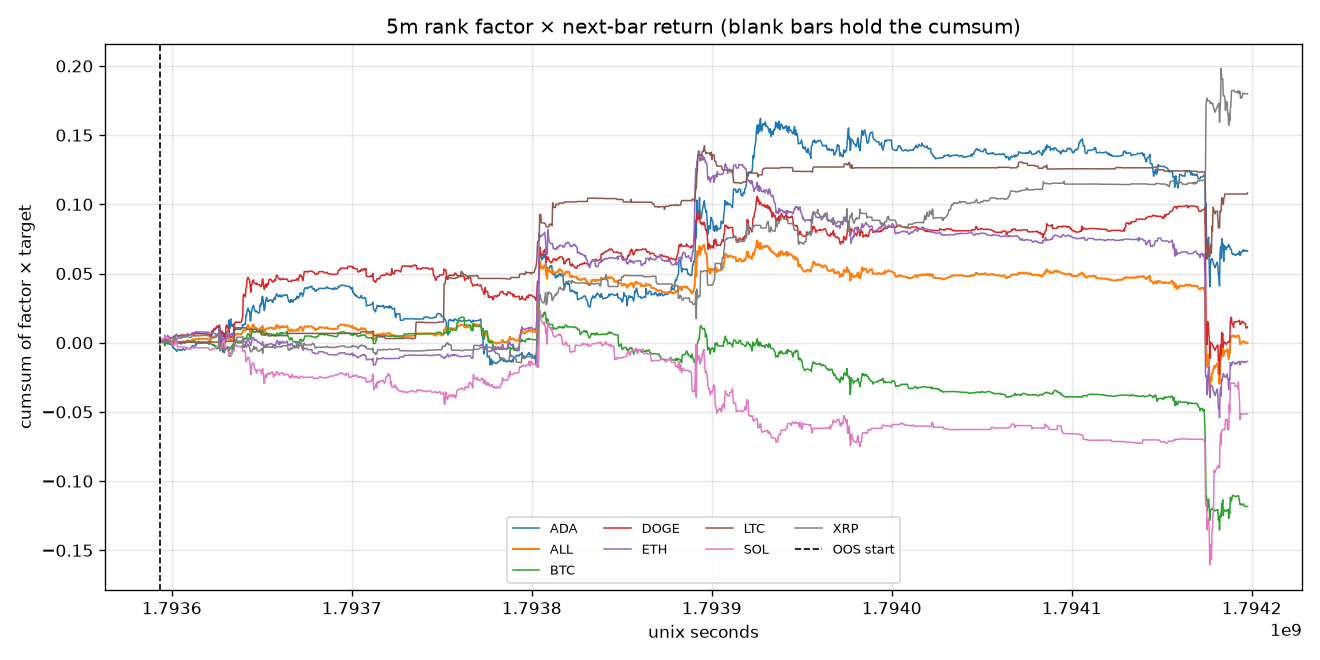

Data behind this chart, as committed beside it:
time, time_utc, symbol, factor_name, segment, factor, target, product, cumsum, oos_cumsum, product_sum
1793593200, 2026-11-02T04:20:00Z, BTC, sample_20, oos, -0.9163, 0.0001907, -0.0001748, -0.0001748, -0.0001748, 
1793593200, 2026-11-02T04:20:00Z, ETH, sample_20, oos, -0.4371, 0.0003033, -0.0001326, -0.0001326, -0.0001326, 
1793593200, 2026-11-02T04:20:00Z, SOL, , oos, , , , , , 
1793593200, 2026-11-02T04:20:00Z, XRP, sample_20, oos, -0.5713, 0.001033, -0.0005902, -0.0005902, -0.0005902, 
1793593200, 2026-11-02T04:20:00Z, ADA, sample_20, oos, -0.5031, 0.000569, -0.0002863, -0.0002863, -0.0002863, 
1793593200, 2026-11-02T04:20:00Z, DOGE, sample_20, oos, -0.6996, 0.0008147, -0.00057, -0.00057, -0.00057, 
1793593200, 2026-11-02T04:20:00Z, LTC, , oos, , , , , , 
1793593200, 2026-11-02T04:20:00Z, ALL, equal_weight_mean, oos, , , -0.0003508, -0.0003508, -0.0003508, -0.001754
1793593500, 2026-11-02T04:25:00Z, BTC, sample_20, oos, -0.9145, -0.0008391, 0.0007674, 0.0005926, 0.0005926, 
1793593500, 2026-11-02T04:25:00Z, ETH, sample_20, oos, -0.4385, -0.0009963, 0.0004368, 0.0003043, 0.0003043, 
1793593500, 2026-11-02T04:25:00Z, SOL, sample_20, oos, -0.8044, 0.0003454, -0.0002779, -0.0002779, -0.0002779, 
1793593500, 2026-11-02T04:25:00Z, XRP, sample_20, oos, -0.2727, -0.0009527, 0.0002598, -0.0003304, -0.0003304, 
1793593500, 2026-11-02T04:25:00Z, ADA, sample_20, oos, -0.5026, -0.001499, 0.0007535, 0.0004673, 0.0004673, 
1793593500, 2026-11-02T04:25:00Z, DOGE, sample_20, oos, -0.6982, -0.001799, 0.001256, 0.0006859, 0.0006859, 
1793593500, 2026-11-02T04:25:00Z, LTC, , oos, , , , , , 
1793593500, 2026-11-02T04:25:00Z, ALL, equal_weight_mean, oos, , , 0.0005326, 0.0001818, 0.0001818, 0.003196
1793593800, 2026-11-02T04:30:00Z, BTC, sample_20, oos, -0.9127, -0.0002927, 0.0002671, 0.0008597, 0.0008597, 
1793593800, 2026-11-02T04:30:00Z, ETH, sample_20, oos, -0.4398, -0.0005203, 0.0002289, 0.0005331, 0.0005331, 
1793593800, 2026-11-02T04:30:00Z, SOL, sample_20, oos, -0.8036, -0.002898, 0.002329, 0.002051, 0.002051, 
1793593800, 2026-11-02T04:30:00Z, XRP, sample_20, oos, -0.3259, -0.0007947, 0.000259, -7.143683288393692e-05, -7.143683288393692e-05, 
1793593800, 2026-11-02T04:30:00Z, ADA, sample_20, oos, -0.502, -0.0002589, 0.00013, 0.0005972, 0.0005972, 
1793593800, 2026-11-02T04:30:00Z, DOGE, sample_20, oos, -0.6968, 0.0001973, -0.0001375, 0.0005484, 0.0005484, 
1793593800, 2026-11-02T04:30:00Z, LTC, , oos, , , , , , 
1793593800, 2026-11-02T04:30:00Z, ALL, equal_weight_mean, oos, , , 0.0005127, 0.0006946, 0.0006946, 0.003076
1793594100, 2026-11-02T04:35:00Z, BTC, sample_20, oos, -0.9109, -0.0006873, 0.0006261, 0.001486, 0.001486, 
1793594100, 2026-11-02T04:35:00Z, ETH, sample_20, oos, -0.4412, -0.0009544, 0.0004211, 0.0009542, 0.0009542, 
1793594100, 2026-11-02T04:35:00Z, SOL, sample_20, oos, -0.8027, -0.0001784, 0.0001432, 0.002194, 0.002194, 
1793594100, 2026-11-02T04:35:00Z, XRP, sample_20, oos, -0.3253, -0.0007158, 0.0002328, 0.0001614, 0.0001614, 
1793594100, 2026-11-02T04:35:00Z, ADA, sample_20, oos, -0.5016, 0.0004661, -0.0002338, 0.0003634, 0.0003634, 
1793594100, 2026-11-02T04:35:00Z, DOGE, sample_20, oos, -0.6954, -5.2603892687907994e-05, 3.658005715911019e-05, 0.000585, 0.000585, 
1793594100, 2026-11-02T04:35:00Z, LTC, , oos, , , , , , 
1793594100, 2026-11-02T04:35:00Z, ALL, equal_weight_mean, oos, , , 0.0002043, 0.0008989, 0.0008989, 0.001226
1793594400, 2026-11-02T04:40:00Z, BTC, sample_20, oos, -0.9092, 0.0008151, -0.0007411, 0.0007447, 0.0007447, 
1793594400, 2026-11-02T04:40:00Z, ETH, sample_20, oos, -0.4426, 0.0002171, -9.61036249685084e-05, 0.0008581, 0.0008581, 
1793594400, 2026-11-02T04:40:00Z, SOL, sample_20, oos, -0.8018, -0.0005353, 0.0004292, 0.002623, 0.002623, 
1793594400, 2026-11-02T04:40:00Z, XRP, sample_20, oos, -0.411, , , 0.0001614, 0.0001614, 
1793594400, 2026-11-02T04:40:00Z, ADA, sample_20, oos, -0.5012, -0.0005694, 0.0002854, 0.0006488, 0.0006488, 
1793594400, 2026-11-02T04:40:00Z, DOGE, sample_20, oos, -0.6939, -0.0008286, 0.000575, 0.00116, 0.00116, 
1793594400, 2026-11-02T04:40:00Z, LTC, , oos, , , , , , 
1793594400, 2026-11-02T04:40:00Z, ALL, equal_weight_mean, oos, , , 9.046269958475837e-05, 0.0009894, 0.0009894, 0.0004523
1793594700, 2026-11-02T04:45:00Z, BTC, sample_3, oos, 0.06893, -0.0009545, -6.578750402996829e-05, 0.0006789, 0.0006789, 
1793594700, 2026-11-02T04:45:00Z, ETH, sample_3, oos, 0.02529, -0.002822, -7.135248900280102e-05, 0.0007868, 0.0007868, 
1793594700, 2026-11-02T04:45:00Z, SOL, sample_3, oos, 0.05071, -0.001806, -9.159330118557137e-05, 0.002532, 0.002532, 
1793594700, 2026-11-02T04:45:00Z, XRP, sample_20, oos, -0.411, , , 0.0001614, 0.0001614, 
1793594700, 2026-11-02T04:45:00Z, ADA, sample_3, oos, 0.04316, -0.001347, -5.812529450763491e-05, 0.0005907, 0.0005907, 
1793594700, 2026-11-02T04:45:00Z, DOGE, sample_3, oos, 0.06473, -0.0001053, -6.816103734153488e-06, 0.001153, 0.001153, 
1793594700, 2026-11-02T04:45:00Z, LTC, , oos, , , , , , 
1793594700, 2026-11-02T04:45:00Z, ALL, equal_weight_mean, oos, , , -5.8734938492025816e-05, 0.0009306, 0.0009306, -0.0002937
1793595000, 2026-11-02T04:50:00Z, BTC, sample_20, oos, -0.9056, -0.0004968, 0.0004499, 0.001129, 0.001129, 
1793595000, 2026-11-02T04:50:00Z, ETH, sample_20, oos, -0.4454, -0.001437, 0.00064, 0.001427, 0.001427, 
1793595000, 2026-11-02T04:50:00Z, SOL, sample_20, oos, -0.8003, 0.0003577, -0.0002862, 0.002246, 0.002246, 
1793595000, 2026-11-02T04:50:00Z, XRP, sample_20, oos, -0.4101, -0.000478, 0.000196, 0.0003574, 0.0003574, 
1793595000, 2026-11-02T04:50:00Z, ADA, sample_20, oos, 0.3102, -0.001452, -0.0004505, 0.0001402, 0.0001402, 
1793595000, 2026-11-02T04:50:00Z, DOGE, sample_20, oos, -0.6911, 5.265582834179661e-05, -3.639008210614523e-05, 0.001117, 0.001117, 
1793595000, 2026-11-02T04:50:00Z, LTC, , oos, , , , , , 
1793595000, 2026-11-02T04:50:00Z, ALL, equal_weight_mean, oos, , , 8.545832493584347e-05, 0.001016, 0.001016, 0.0005127
1793595300, 2026-11-02T04:55:00Z, BTC, sample_20, oos, -0.9038, -0.000599, 0.0005414, 0.00167, 0.00167, 
1793595300, 2026-11-02T04:55:00Z, ETH, sample_20, oos, -0.4468, -0.000218, 9.741079300008434e-05, 0.001524, 0.001524, 
1793595300, 2026-11-02T04:55:00Z, SOL, sample_20, oos, -0.7995, -0.0006205, 0.0004961, 0.002742, 0.002742, 
1793595300, 2026-11-02T04:55:00Z, XRP, sample_20, oos, -0.4091, -0.001036, 0.0004239, 0.0007813, 0.0007813, 
... 16,068 more rows
